The GitHub repository rickykusuma11/Skripsi contains a labelled image folder "Datasets" with 3 categories: basal cell carcinoma, carcinoma, melanoma. Examples follow, each with its label.

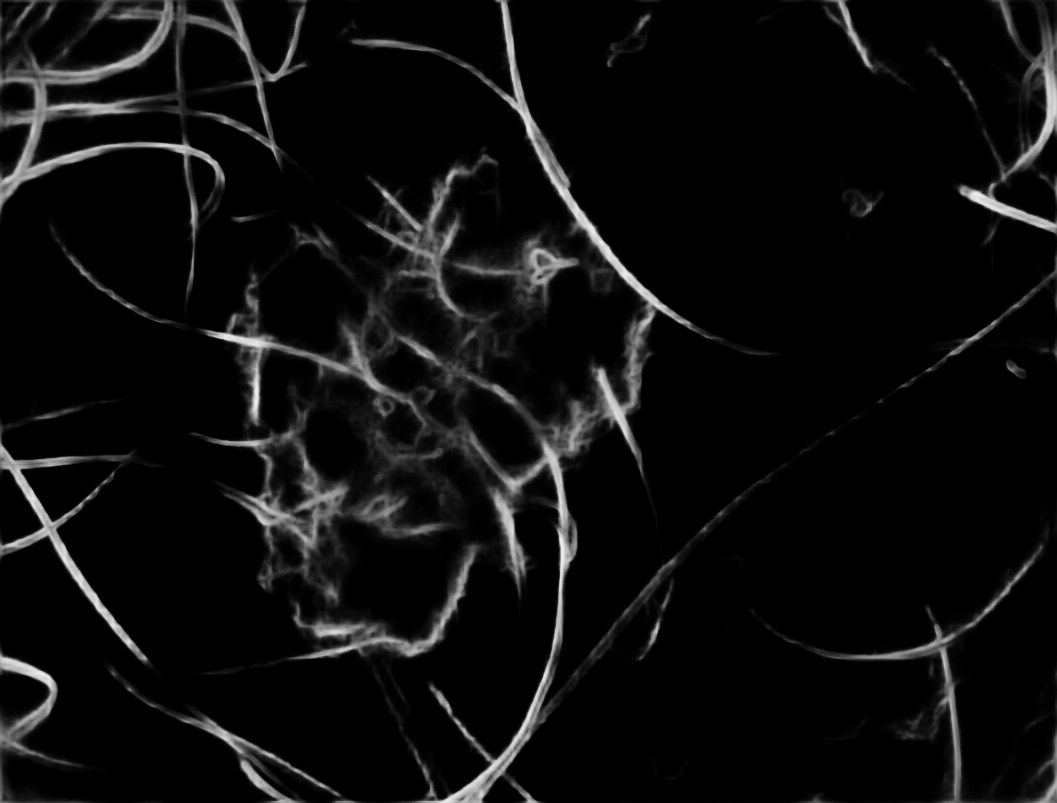
Label: melanoma

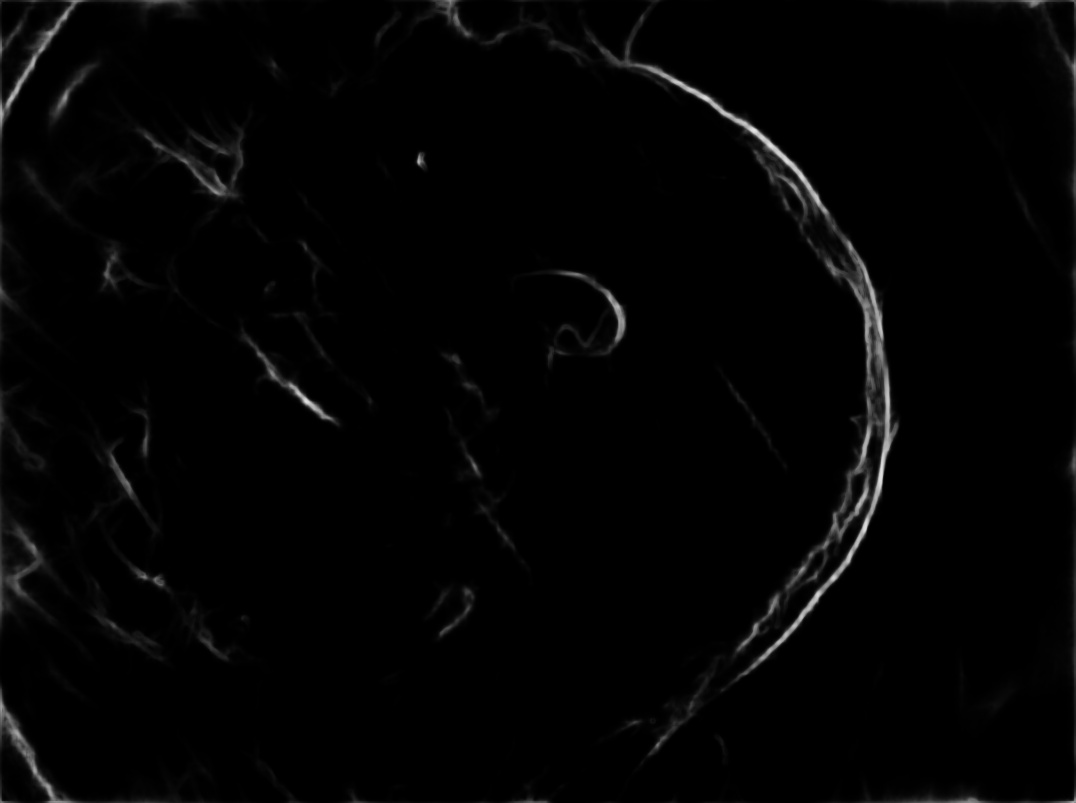
Label: melanoma

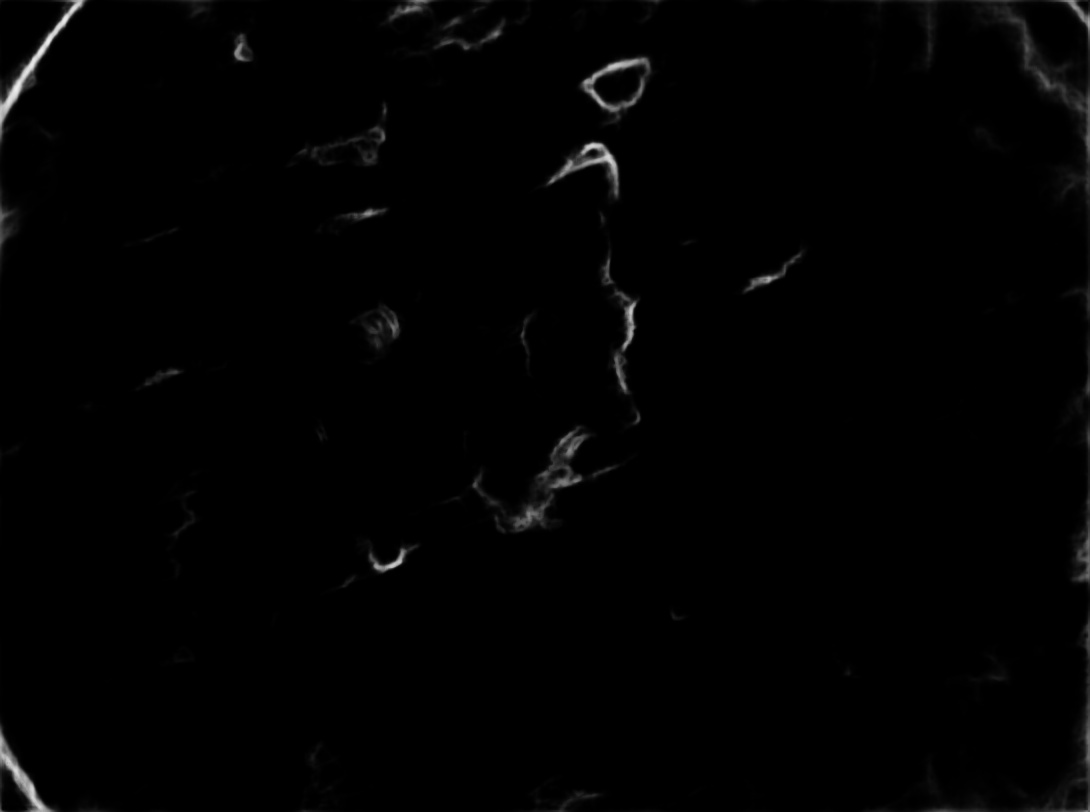
Label: melanoma

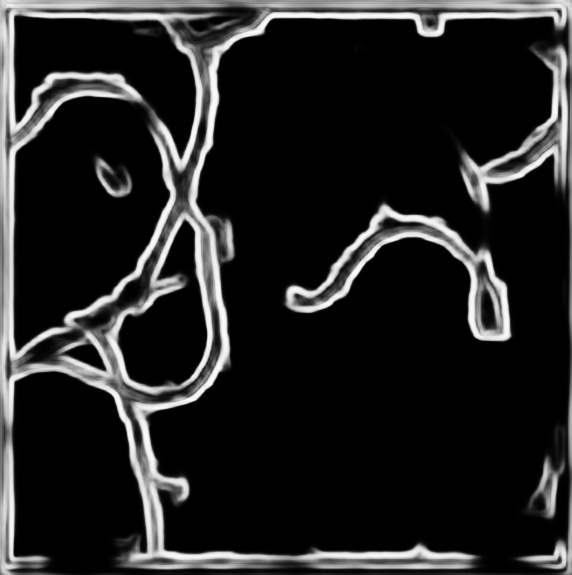
Label: basal cell carcinoma

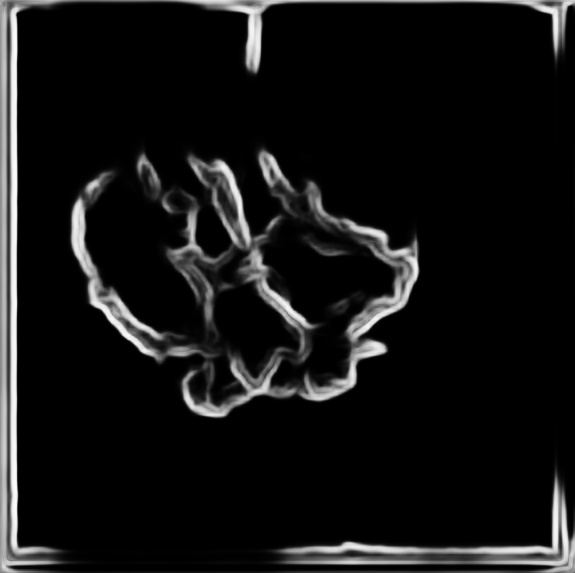
Label: basal cell carcinoma

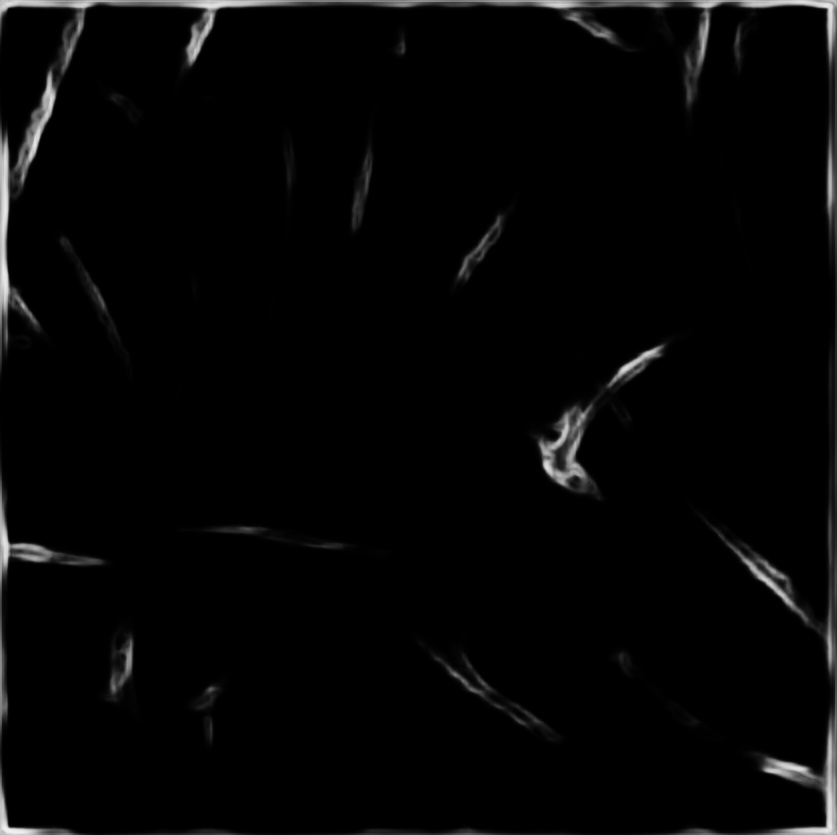
Label: carcinoma
